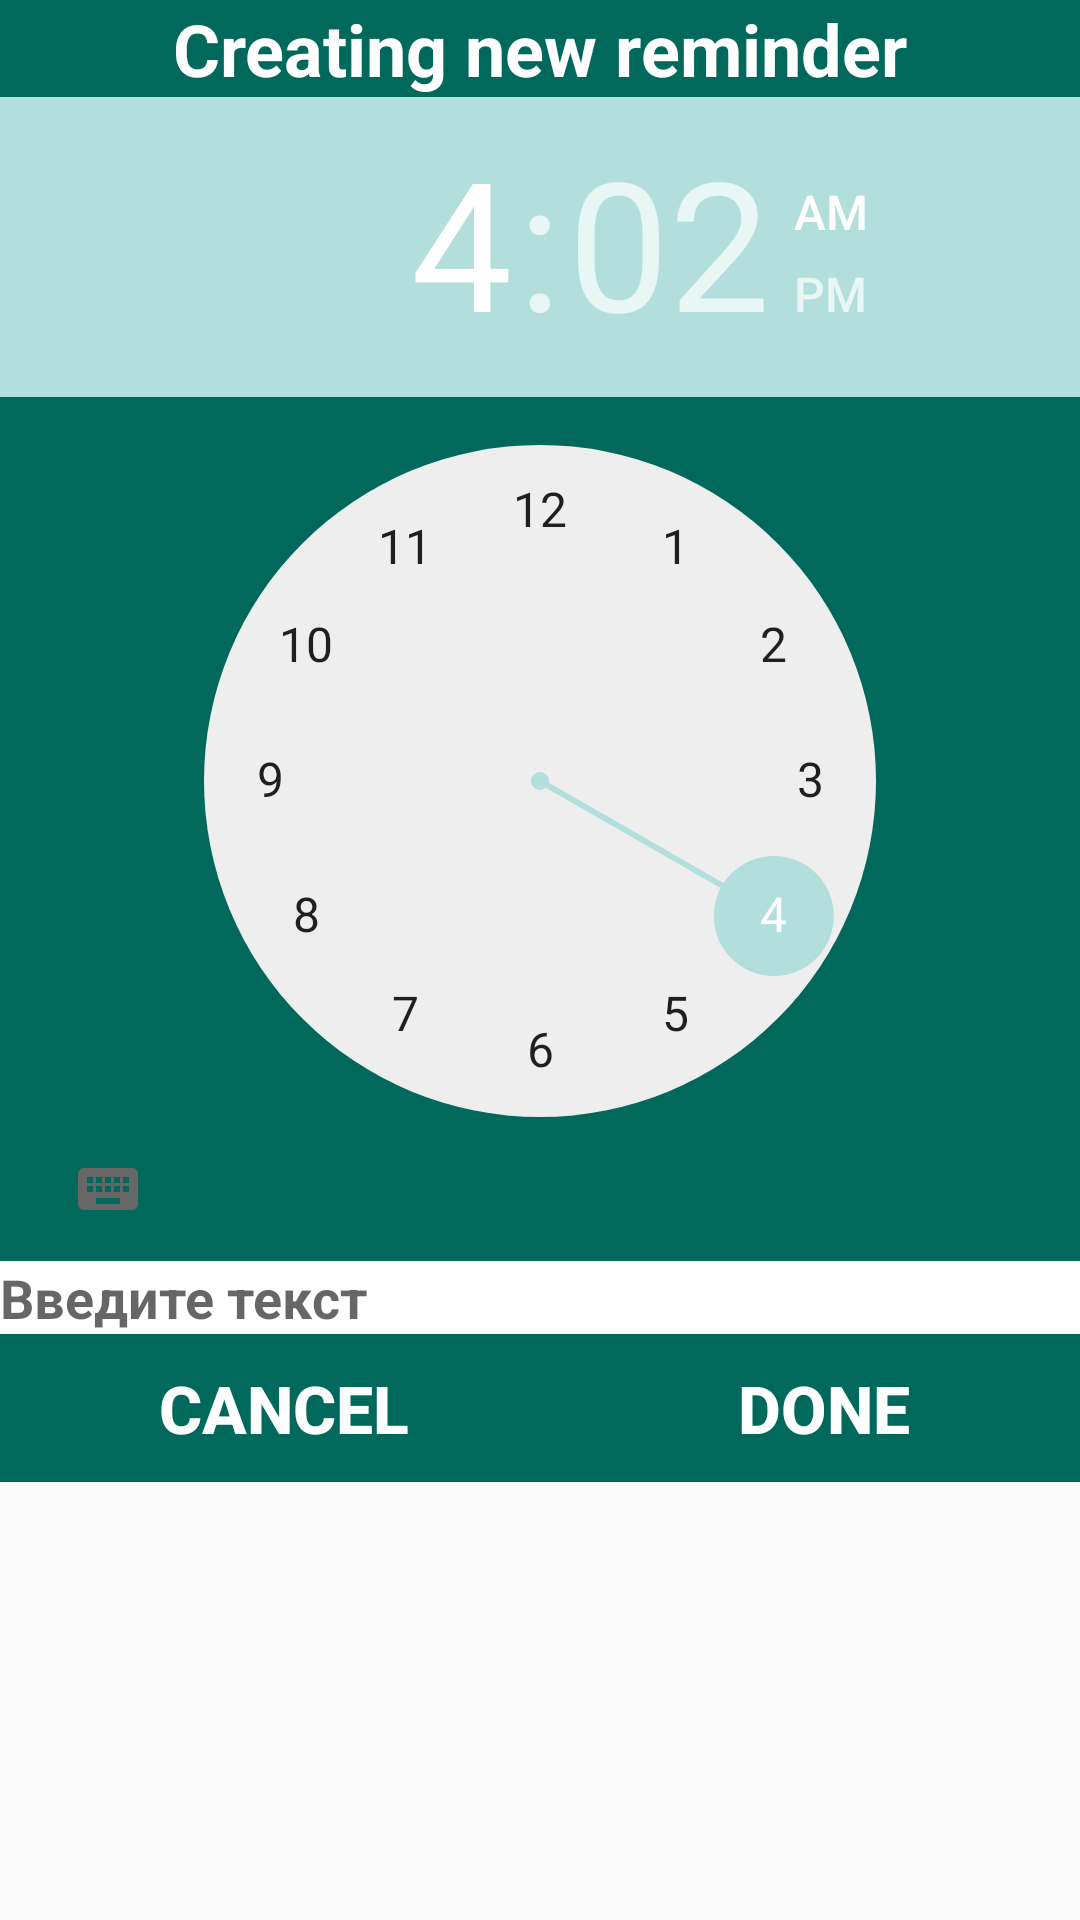

Reconstruct the res/layout file that produces this screen, plus the resources it refers to.
<!-- AndroidManifest.xml: application theme AppTheme -->
<!-- res/layout/dialog_new_reminder.xml -->
<?xml version="1.0" encoding="utf-8"?>
<RelativeLayout xmlns:android="http://schemas.android.com/apk/res/android"
    android:layout_width="320dp"
    android:layout_height="wrap_content"
    android:layout_gravity="center">

    <LinearLayout
        android:layout_width="match_parent"
        android:layout_height="wrap_content"
        android:background="@color/colorPrimaryDark"
        android:orientation="vertical"
        android:gravity="center_horizontal"
        >
        <TextView
            android:layout_width="wrap_content"
            android:layout_height="wrap_content"
            android:text="Creating new reminder"
            android:textSize="24sp"
            android:textColor="@android:color/white"
            android:textStyle="bold"/>

        <TimePicker
            android:layout_width="match_parent"
            android:layout_height="wrap_content"
            android:amPmTextColor="@android:color/white"
            android:numbersInnerTextColor="@android:color/white"
            android:id="@+id/timePicker">
        </TimePicker>

        <EditText
            android:layout_width="match_parent"
            android:layout_height="wrap_content"
            android:hint="Введите текст"
            android:textColor="@android:color/white"
            android:textStyle="bold"
            android:background="@android:color/white"
            />

        <LinearLayout
            android:layout_width="match_parent"
            android:layout_height="wrap_content"
            android:orientation="horizontal">

            <Button
                android:layout_width="wrap_content"
                android:layout_height="match_parent"
                android:layout_weight="1"
                style="@style/Widget.AppCompat.Button.Borderless.Colored"
                android:text="Cancel"
                android:textColor="@android:color/white"
                android:textStyle="bold"
                android:textSize="22sp"
                android:id="@+id/cancelBtn"/>
            <Button
                android:layout_width="wrap_content"
                android:layout_height="match_parent"
                android:layout_weight="1"
                style="@style/Widget.AppCompat.Button.Borderless.Colored"
                android:text="Done"
                android:textColor="@android:color/white"
                android:textStyle="bold"
                android:textSize="22sp"
                android:id="@+id/doneBtn"/>

        </LinearLayout>



    </LinearLayout>

</RelativeLayout>
<!-- resources referenced by this layout -->
<resources>
  <color name="colorPrimaryDark">#00695c</color>
  <style name="AppTheme" parent="Theme.AppCompat.Light.NoActionBar">
          <item name="colorPrimary">@color/colorPrimary</item>
          <item name="colorPrimaryDark">@color/colorPrimaryDark</item>
          <item name="colorAccent">@color/colorAccent</item>
      </style>
  <color name="colorPrimary">#009688</color>
  <color name="colorAccent">#b2dfdb</color>
</resources>
